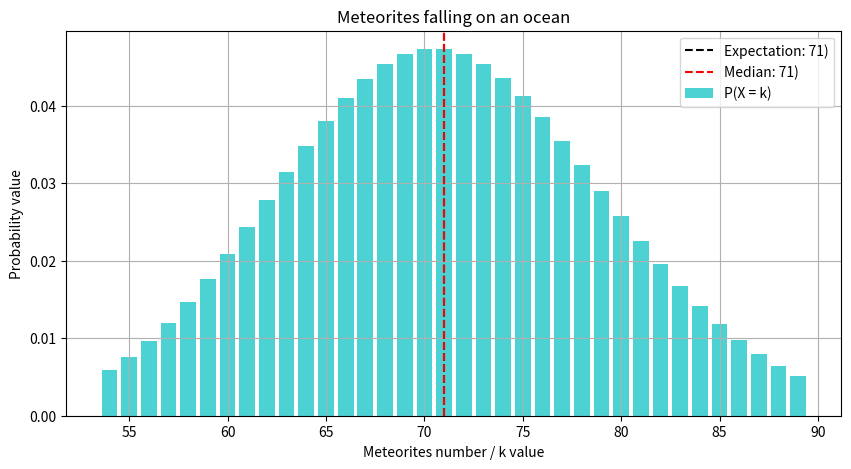

Generate this figure with matplotlib:
import numpy as np
from scipy.stats import poisson
import matplotlib.pyplot as plt

lambda_value = 71
threshold_value = 0.005

# Calculate probabilities until they drop below 0.5%
values_of_k = np.arange(0, 100)
probs = poisson.pmf(values_of_k, lambda_value)

# Determine the range of k where probabilities are above 0.5%
valid_k_value = values_of_k[probs >= threshold_value]

# Calculate and plot the median
cdf = poisson.cdf(values_of_k, lambda_value)
median_value = np.where(cdf >= 0.5)[0][0]
expectation_value = lambda_value

print("Expectation value: ", expectation_value)
print("Median value: ", median_value)

# Plotting
plt.figure(figsize=(10, 5))
plt.bar(valid_k_value, probs[probs >= threshold_value], color='c', alpha=0.7, label='P(X = k)')
plt.axvline(x=lambda_value, color='k', linestyle='--', label=f'Expectation: {lambda_value})')
plt.axvline(x=median_value, color='r', linestyle='--', label=f'Median: {median_value})')
plt.xlabel('Meteorites number / k value')
plt.ylabel('Probability value')
plt.title('Meteorites falling on an ocean')
plt.legend()
plt.grid(True)
plt.show()
